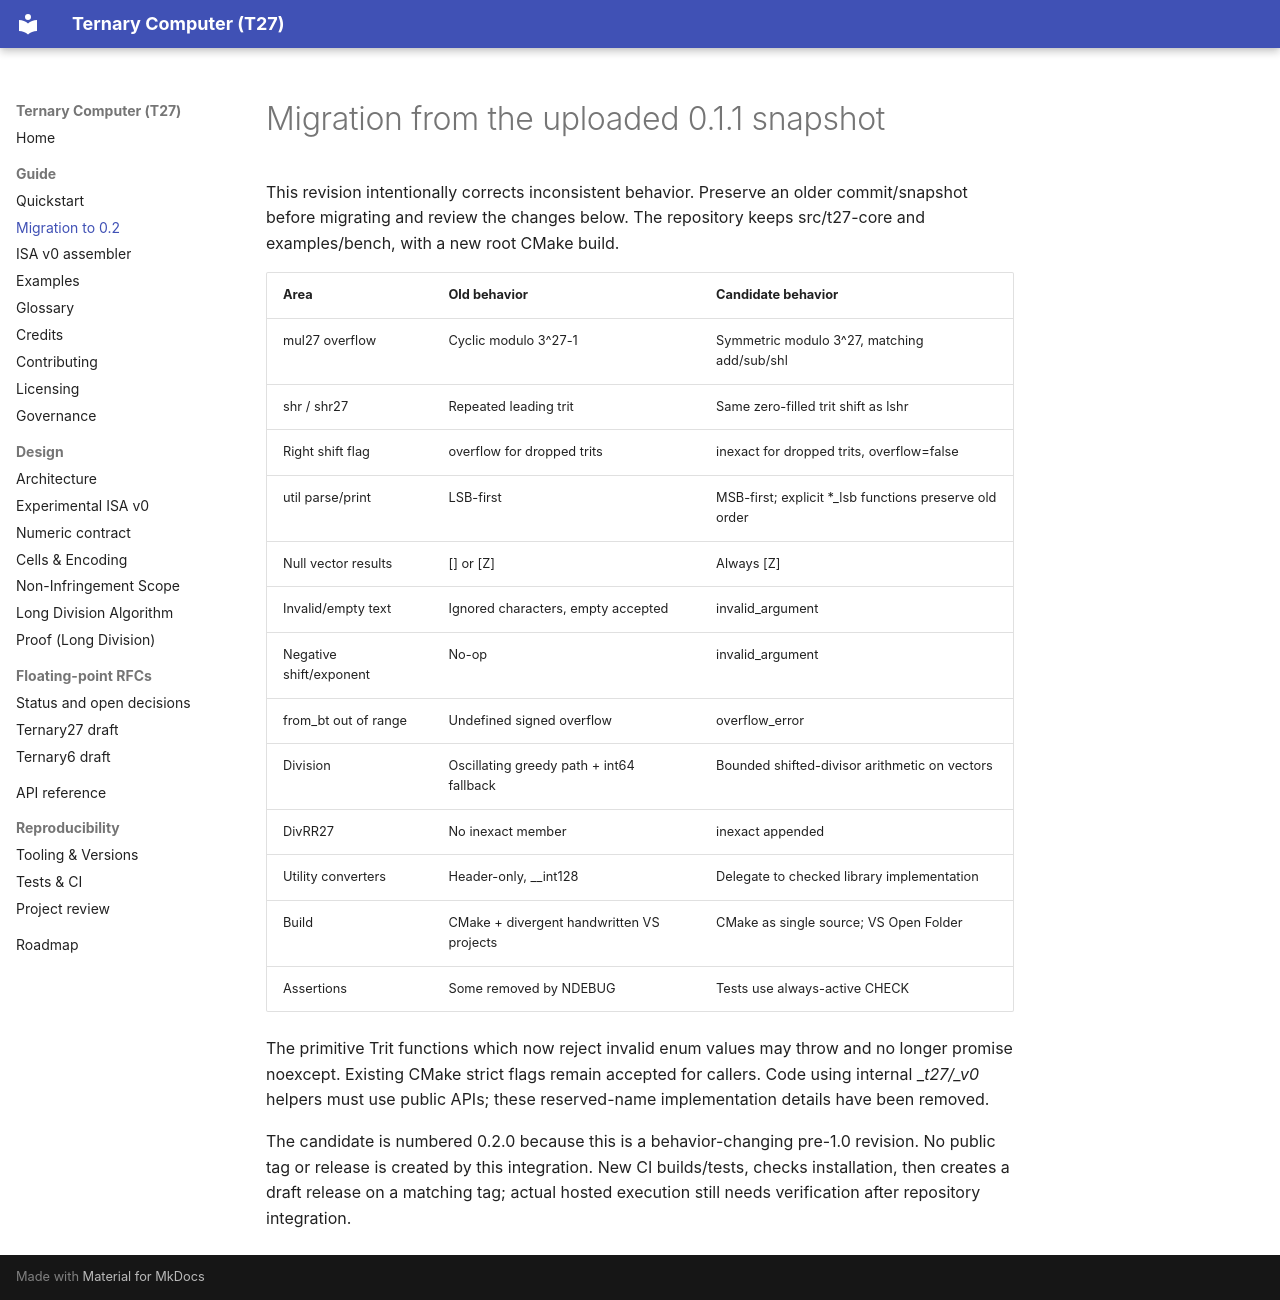

repository: DASAElektronik/T27 · page: guide/migration-0.2/index.html · generator: mkdocs

<!-- SPDX-License-Identifier: CC-BY-4.0 -->
# Migration from the uploaded 0.1.1 snapshot

This revision intentionally corrects inconsistent behavior. Preserve an older
commit/snapshot before migrating and review the changes below. The repository
keeps src/t27-core and examples/bench, with a new root CMake build.

| Area | Old behavior | Candidate behavior |
| --- | --- | --- |
| mul27 overflow | Cyclic modulo 3^27-1 | Symmetric modulo 3^27, matching add/sub/shl |
| shr / shr27 | Repeated leading trit | Same zero-filled trit shift as lshr |
| Right shift flag | overflow for dropped trits | inexact for dropped trits, overflow=false |
| util parse/print | LSB-first | MSB-first; explicit *_lsb functions preserve old order |
| Null vector results | [] or [Z] | Always [Z] |
| Invalid/empty text | Ignored characters, empty accepted | invalid_argument |
| Negative shift/exponent | No-op | invalid_argument |
| from_bt out of range | Undefined signed overflow | overflow_error |
| Division | Oscillating greedy path + int64 fallback | Bounded shifted-divisor arithmetic on vectors |
| DivRR27 | No inexact member | inexact appended |
| Utility converters | Header-only, __int128 | Delegate to checked library implementation |
| Build | CMake + divergent handwritten VS projects | CMake as single source; VS Open Folder |
| Assertions | Some removed by NDEBUG | Tests use always-active CHECK |

The primitive Trit functions which now reject invalid enum values may throw and
no longer promise noexcept. Existing CMake strict flags remain accepted for callers.
Code using internal __t27_*/__v0_* helpers must use public APIs; these reserved-name
implementation details have been removed.

The candidate is numbered 0.2.0 because this is a behavior-changing pre-1.0 revision.
No public tag or release is created by this integration. New CI builds/tests,
checks installation, then creates a draft release on a matching tag; actual hosted
execution still needs verification after repository integration.
